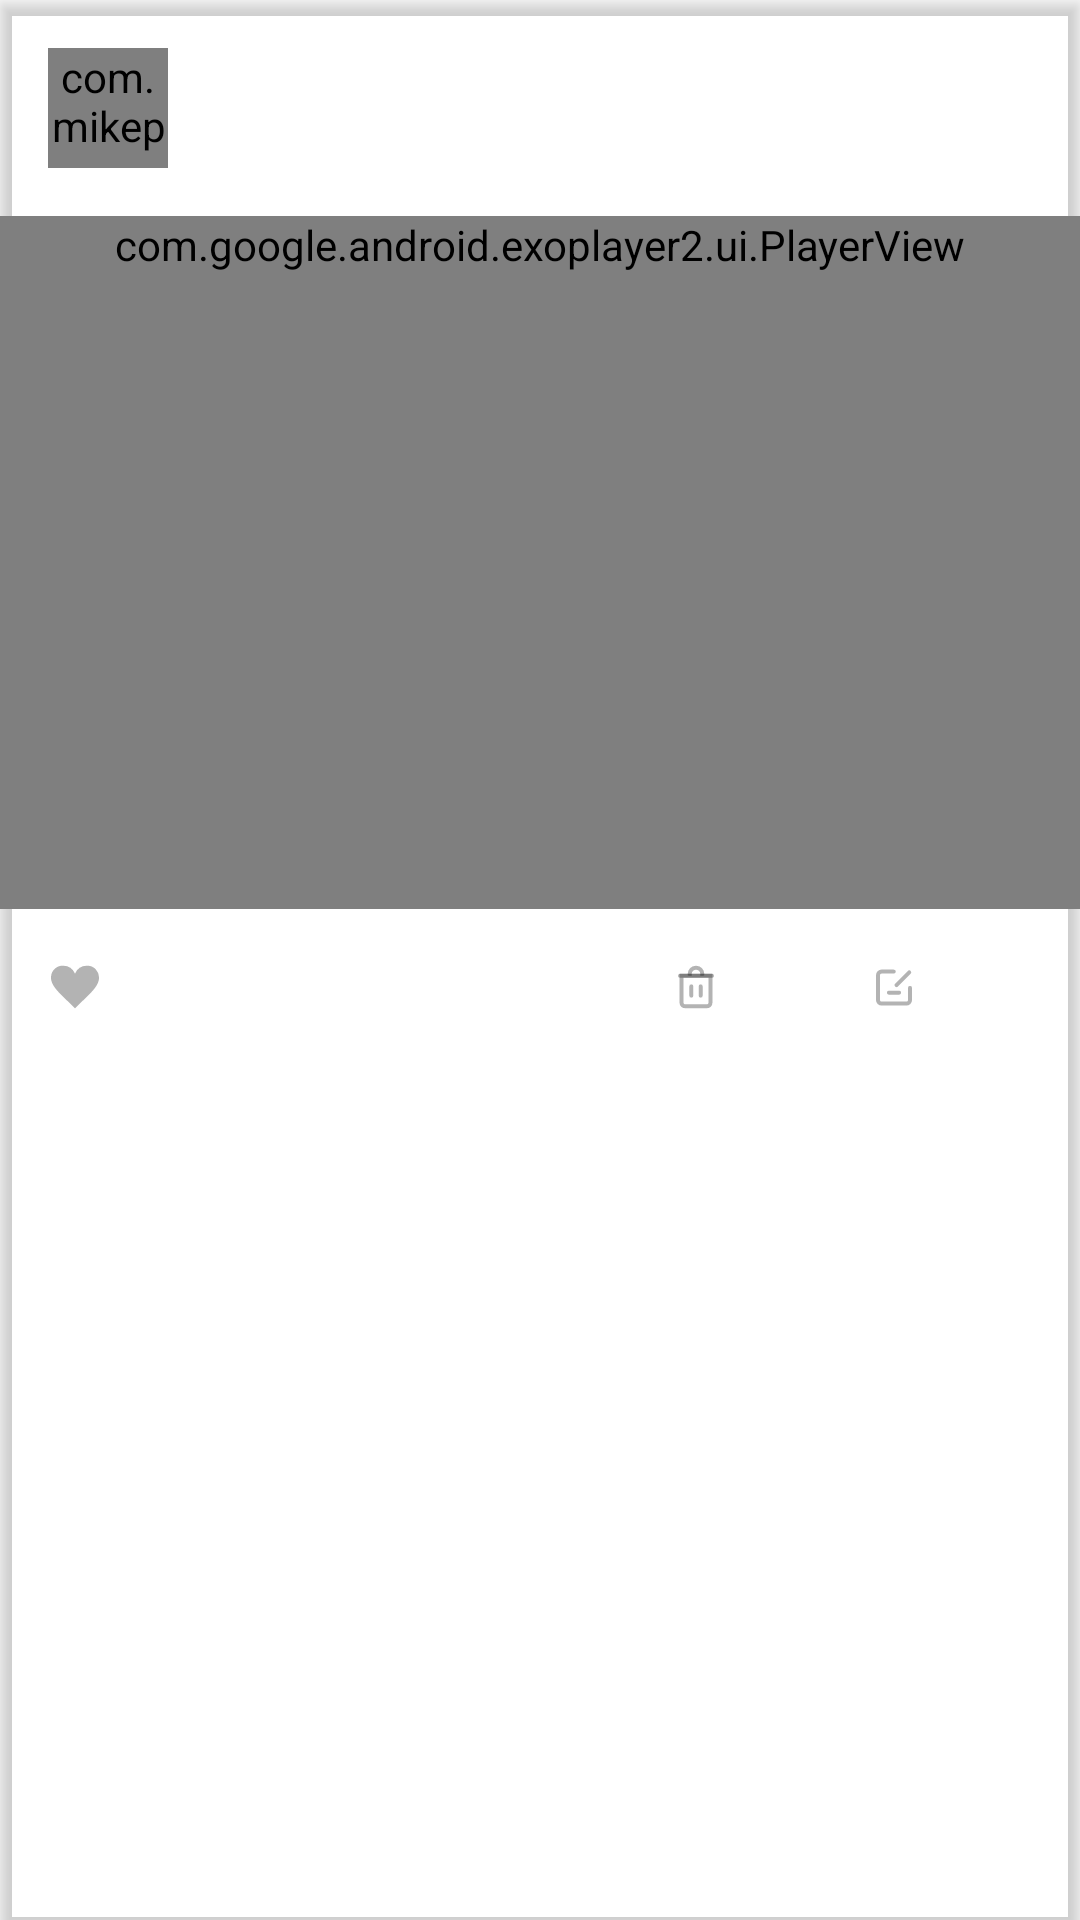

Android layout source for this screen:
<!-- AndroidManifest.xml: application theme AppTheme -->
<!-- res/layout/list_feed_video_item.xml -->
<?xml version="1.0" encoding="utf-8"?>
<androidx.constraintlayout.widget.ConstraintLayout
    xmlns:android="http://schemas.android.com/apk/res/android"
    xmlns:app="http://schemas.android.com/apk/res-auto"
    xmlns:card_view="http://schemas.android.com/tools"
    android:id="@+id/feed_video_item_layout"
    android:layout_width="match_parent"
    android:layout_height="wrap_content"
    android:background="@color/white"
    android:visibility="visible">

    <androidx.cardview.widget.CardView
        android:id="@+id/card_feed_video_holder"
        android:layout_width="match_parent"
        android:layout_height="match_parent"
        android:elevation="0dp"
        android:layout_gravity="center_horizontal|center_vertical"
        android:gravity="center"
        app:layout_constraintDimensionRatio="1:1"
        app:layout_constraintEnd_toEndOf="parent"
        app:layout_constraintStart_toStartOf="parent"
        app:layout_constraintTop_toTopOf="parent"
        app:cardBackgroundColor="@color/transparent"
        app:cardCornerRadius="0dp"
        app:cardElevation="3dp"
        card_view:cardPreventCornerOverlap="false">

        <androidx.constraintlayout.widget.ConstraintLayout
            android:id="@+id/feed_video_item_constraintLayoutContainer"
            android:layout_width="match_parent"
            android:layout_height="wrap_content">

            <com.mikepenz.materialdrawer.view.BezelImageView
                android:id="@+id/iv_video_item_user"
                android:layout_width="@dimen/width_40"
                android:layout_height="@dimen/height_40"
                android:layout_gravity="center_horizontal|center_vertical"
                android:layout_marginStart="@dimen/margin_16"
                android:layout_marginTop="@dimen/margin_16"
                android:layout_marginBottom="@dimen/margin_16"
                android:clickable="true"
                android:focusable="true"
                app:layout_constraintStart_toStartOf="parent"
                app:layout_constraintTop_toTopOf="parent" />

            <androidx.appcompat.widget.AppCompatTextView
                android:id="@+id/tv_video_item_user_name"
                android:layout_width="wrap_content"
                android:layout_height="wrap_content"
                android:layout_gravity="center_vertical|center_horizontal"
                android:layout_marginStart="@dimen/margin_12"
                android:layout_marginTop="@dimen/margin_17"
                android:ellipsize="end"
                android:gravity="center"
                android:maxLength="@dimen/text_max_length_12"
                android:textAppearance="@android:style/TextAppearance.Material.Headline"
                android:textColor="@color/blackHard"
                android:textSize="@dimen/text_size_14"
                android:textStyle="bold"
                app:layout_constraintStart_toEndOf="@+id/iv_video_item_user"
                app:layout_constraintTop_toTopOf="parent" />

            <androidx.appcompat.widget.AppCompatTextView
                android:id="@+id/tv_video_item_email_id"
                android:layout_width="wrap_content"
                android:layout_height="wrap_content"
                android:layout_gravity="center_vertical|center_horizontal"
                android:layout_marginStart="@dimen/margin_12"
                android:layout_marginTop="@dimen/margin_37"
                android:ellipsize="end"
                android:gravity="center"
                android:maxLength="@dimen/text_max_length_12"
                android:textAppearance="@android:style/TextAppearance.Material.Headline"
                android:textColor="@color/grayDark"
                android:textSize="@dimen/text_size_14"
                android:textStyle="bold"
                app:layout_constraintStart_toEndOf="@+id/iv_video_item_user"
                app:layout_constraintTop_toTopOf="parent" />

            <androidx.appcompat.widget.AppCompatImageView
                android:id="@+id/iv_video_item_badge"
                android:layout_width="@dimen/width_40"
                android:layout_height="@dimen/height_40"
                android:layout_gravity="center_vertical|center_horizontal"
                android:layout_marginTop="@dimen/margin_16"
                android:layout_marginEnd="@dimen/margin_16"
                android:visibility="gone"
                app:layout_constraintEnd_toEndOf="parent"
                app:layout_constraintTop_toTopOf="parent"/>

            <com.google.android.exoplayer2.ui.PlayerView
                android:id="@+id/player_view"
                android:layout_width="match_parent"
                android:layout_height="wrap_content"
                android:layout_marginTop="@dimen/margin_16"
                android:minHeight="@dimen/height_231"
                app:player_layout_id="@layout/toro_exo_player_view"
                app:resize_mode="fixed_height"
                app:surface_type="texture_view"
                app:use_controller="true"
                app:layout_constraintEnd_toEndOf="parent"
                app:layout_constraintStart_toStartOf="parent"
                app:layout_constraintTop_toBottomOf="@+id/iv_video_item_user" />

            <androidx.appcompat.widget.AppCompatImageView
                android:id="@+id/iv_video_item_like"
                android:layout_width="@dimen/width_18"
                android:layout_height="@dimen/height_16"
                android:layout_gravity="center_vertical|center_horizontal"
                android:layout_marginTop="@dimen/margin_18"
                android:layout_marginStart="@dimen/margin_16"
                android:src="@drawable/ic_like_n"
                app:layout_constraintStart_toStartOf="parent"
                app:layout_constraintTop_toBottomOf="@+id/player_view" />

            <androidx.appcompat.widget.AppCompatTextView
                android:id="@+id/tv_video_item_like_count"
                android:layout_width="wrap_content"
                android:layout_height="@dimen/height_19"
                android:layout_gravity="center_vertical|center_horizontal"
                android:layout_marginStart="@dimen/margin_39"
                android:layout_marginTop="@dimen/margin_18"
                android:ellipsize="end"
                android:gravity="center"
                android:maxLength="@dimen/text_max_length_12"
                android:textAppearance="@android:style/TextAppearance.Material.Headline"
                android:textColor="@color/grayDark"
                android:textSize="@dimen/text_size_14"
                android:textStyle="bold"
                app:layout_constraintStart_toStartOf="parent"
                app:layout_constraintTop_toBottomOf="@+id/player_view" />

            <androidx.appcompat.widget.AppCompatImageView
                android:id="@+id/iv_video_item_delete"
                android:layout_width="@dimen/width_18"
                android:layout_height="@dimen/height_16"
                android:layout_gravity="center_vertical|center_horizontal"
                android:layout_marginTop="@dimen/margin_18"
                android:layout_marginEnd="@dimen/margin_119"
                android:src="@drawable/ic_delete"
                app:layout_constraintEnd_toEndOf="parent"
                app:layout_constraintTop_toBottomOf="@+id/player_view" />

            <androidx.appcompat.widget.AppCompatTextView
                android:id="@+id/tv_video_item_delete"
                android:layout_width="wrap_content"
                android:layout_height="@dimen/height_19"
                android:layout_gravity="center_vertical|center_horizontal"
                android:layout_marginTop="@dimen/margin_18"
                android:layout_marginEnd="@dimen/margin_116"
                android:ellipsize="end"
                android:gravity="center"
                android:maxLength="@dimen/text_max_length_12"
                android:textAppearance="@android:style/TextAppearance.Material.Headline"
                android:textColor="@color/grayDarkHard"
                android:textSize="@dimen/text_size_14"
                android:textStyle="bold"
                app:layout_constraintEnd_toEndOf="parent"
                app:layout_constraintTop_toBottomOf="@+id/player_view" />

            <androidx.appcompat.widget.AppCompatImageView
                android:id="@+id/iv_video_item_edit"
                android:layout_width="@dimen/width_18"
                android:layout_height="@dimen/height_16"
                android:layout_gravity="center_vertical|center_horizontal"
                android:layout_marginTop="@dimen/margin_18"
                android:layout_marginEnd="@dimen/margin_53"
                android:src="@drawable/ic_edit"
                app:layout_constraintEnd_toEndOf="parent"
                app:layout_constraintTop_toBottomOf="@+id/player_view" />

            <androidx.appcompat.widget.AppCompatTextView
                android:id="@+id/tv_video_item_edit"
                android:layout_width="wrap_content"
                android:layout_height="@dimen/height_19"
                android:layout_gravity="center_vertical|center_horizontal"
                android:layout_marginTop="@dimen/margin_18"
                android:layout_marginEnd="@dimen/margin_50"
                android:ellipsize="end"
                android:gravity="center"
                android:maxLength="@dimen/text_max_length_12"
                android:textAppearance="@android:style/TextAppearance.Material.Headline"
                android:textColor="@color/grayDarkHard"
                android:textSize="@dimen/text_size_14"
                android:textStyle="bold"
                app:layout_constraintEnd_toEndOf="parent"
                app:layout_constraintTop_toBottomOf="@+id/player_view" />

            <androidx.appcompat.widget.AppCompatTextView
                android:id="@+id/tv_video_item_description"
                android:layout_width="wrap_content"
                android:layout_height="wrap_content"
                android:minHeight="@dimen/height_50"
                android:maxHeight="@dimen/height_75"
                android:layout_gravity="center_vertical|center_horizontal"
                android:layout_marginStart="@dimen/margin_16"
                android:layout_marginEnd="@dimen/margin_16"
                android:layout_marginTop="@dimen/margin_14"
                android:ellipsize="end"
                android:gravity="center"
                android:maxLength="@dimen/text_max_length_128"
                android:maxLines="@dimen/text_line_4"
                android:textAppearance="@android:style/TextAppearance.Material.Headline"
                android:textColor="@color/grayDarkHard"
                android:textSize="@dimen/text_size_14"
                android:textStyle="bold"
                app:layout_constraintStart_toStartOf="parent"
                app:layout_constraintTop_toBottomOf="@+id/iv_video_item_like" />

        </androidx.constraintlayout.widget.ConstraintLayout>

    </androidx.cardview.widget.CardView>

</androidx.constraintlayout.widget.ConstraintLayout>
<!-- resources referenced by this layout -->
<resources>
  <color name="blackHard">#DE000000</color>
  <color name="grayDark">#646262</color>
  <color name="grayDarkHard">#4D4D4D</color>
  <color name="transparent">#00000000</color>
  <color name="white">#FFFFFF</color>
  <dimen name="height_16">16dp</dimen>
  <dimen name="height_19">19dp</dimen>
  <dimen name="height_231">231dp</dimen>
  <dimen name="height_40">40dp</dimen>
  <dimen name="height_50">50dp</dimen>
  <dimen name="height_75">75dp</dimen>
  <dimen name="margin_116">116dp</dimen>
  <dimen name="margin_119">119dp</dimen>
  <dimen name="margin_12">12dp</dimen>
  <dimen name="margin_14">14dp</dimen>
  <dimen name="margin_16">16dp</dimen>
  <dimen name="margin_17">17dp</dimen>
  <dimen name="margin_18">18dp</dimen>
  <dimen name="margin_37">37dp</dimen>
  <dimen name="margin_39">39dp</dimen>
  <dimen name="margin_50">50dp</dimen>
  <dimen name="margin_53">53dp</dimen>
  <dimen name="text_line_4">4</dimen>
  <dimen name="text_max_length_12">12</dimen>
  <dimen name="text_max_length_128">128</dimen>
  <dimen name="text_size_14">14sp</dimen>
  <dimen name="width_18">18dp</dimen>
  <dimen name="width_40">40dp</dimen>
  <!-- drawable ic_edit (drawable) -->
  <vector xmlns:android="http://schemas.android.com/apk/res/android"
      android:width="18dp"
      android:height="18dp"
      android:viewportWidth="18"
      android:viewportHeight="18">
    <path
        android:pathData="M15,9.32v4.57a1.33,1.33 0,0 1,-1.33 1.33H4.33A1.33,1.33 0,0 1,3 13.89V4.56A1.34,1.34 0,0 1,4.33 3.22H8.9"
        android:strokeAlpha="0.3"
        android:strokeWidth="1.5"
        android:fillColor="#00000000"
        android:strokeColor="#000"
        android:fillAlpha="0.3"
        android:strokeLineCap="round"/>
    <path
        android:pathData="M7.1,11.13L10.9,11.13"
        android:strokeAlpha="0.3"
        android:strokeWidth="1.5"
        android:fillColor="#00000000"
        android:strokeColor="#000"
        android:fillAlpha="0.3"
        android:strokeLineCap="round"/>
    <path
        android:pathData="M9.95,8.27L14.71,3.51"
        android:strokeAlpha="0.3"
        android:strokeWidth="1.5"
        android:fillColor="#00000000"
        android:strokeColor="#000"
        android:fillAlpha="0.3"
        android:strokeLineCap="round"/>
  </vector>
  <!-- drawable ic_like_n (drawable) -->
  <vector xmlns:android="http://schemas.android.com/apk/res/android"
      android:width="18dp"
      android:height="18dp"
      android:viewportWidth="18"
      android:viewportHeight="18">
    <path
        android:fillColor="#FF000000"
        android:pathData="M9,4A4.94,4.94 0,0 0,4.5 1,4.41 4.41,0 0,0 0,5.32V5.5C0,9 3.79,11.76 9,17c5.21,-5.24 9,-8 9,-11.5A4.41,4.41 0,0 0,13.68 1H13.5A4.94,4.94 0,0 0,9 4Z"
        android:strokeAlpha="0.3"
        android:fillType="evenOdd"
        android:fillAlpha="0.3"/>
  </vector>
  <style name="AppTheme" parent="Theme.AppCompat.Light.DarkActionBar">
          
          <item name="colorPrimary">@color/colorPrimary</item>
          <item name="colorPrimaryDark">@color/colorPrimaryDark</item>
          <item name="colorAccent">@color/colorAccent</item>
      </style>
  <color name="colorPrimary">#FAFAFA</color>
  <color name="colorPrimaryDark">#E0E0E0</color>
  <color name="colorAccent">#03DAC5</color>
</resources>
